Photos from the image-classification dataset "IBEC2" in the GitHub repository viraatdas/AnoGAN-tf. Its 2 classes are: bad, good.

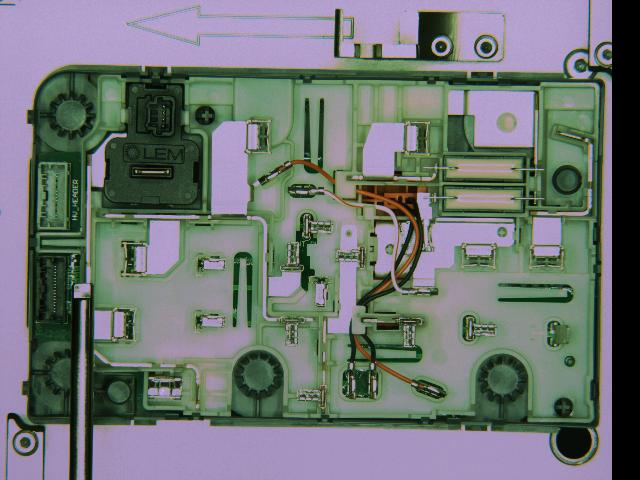
Label: bad

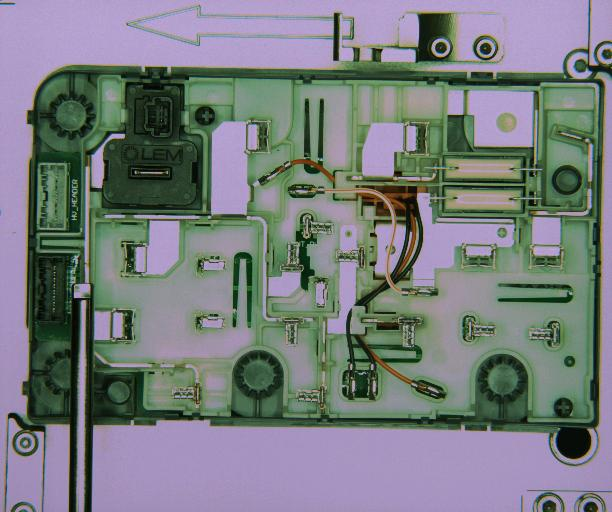
Label: good

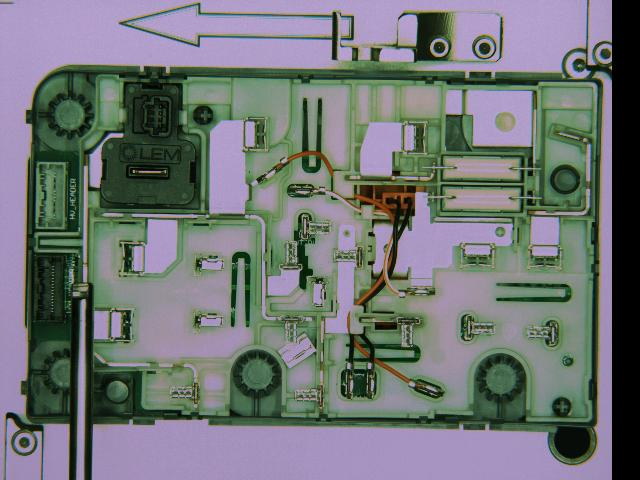
Label: bad

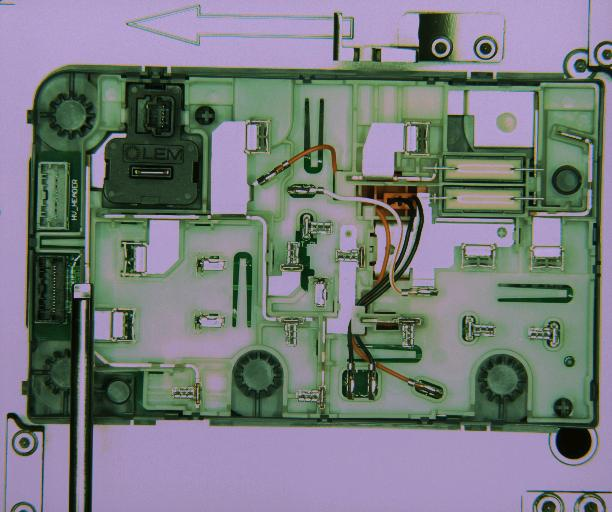
Label: good

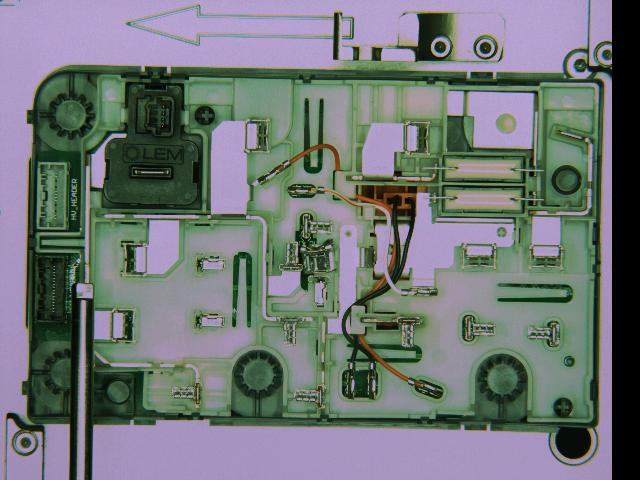
Label: bad

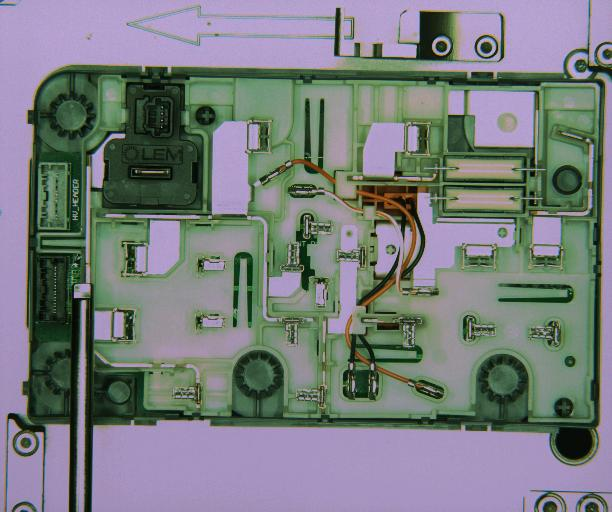
Label: good
